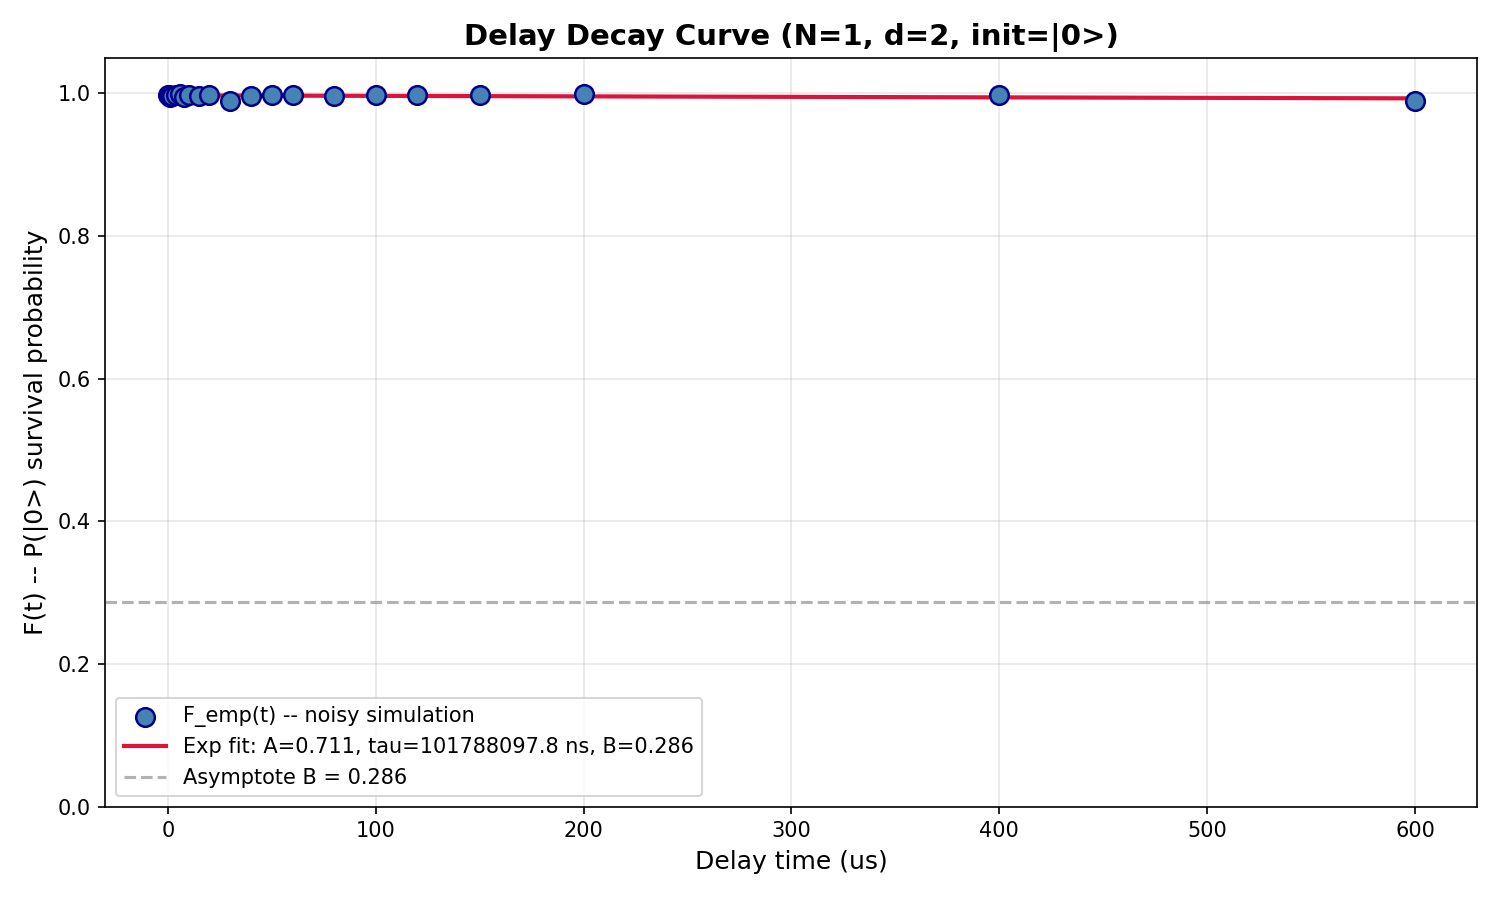

The table this chart was drawn from, first rows:
SQM Delay Characterization Results
Timestamp, 2026-09-22T19:47:34.615934
Backend, ibm_kingston
Initial State, 0 (|0>)
N_qubits, 1
Hilbert Dimension, d = 2^1 = 2
Pauli Twirling, disabled
Twirling Variants, 1
Twirling Seed, random
Mitigation ZNE, disabled
Mitigation REM, disabled
Fit Parameters: F(t) = A * exp(-t/tau) +…
A (SPAM contrast), 0.7106
tau (decay time, ns), 101788098
B (asymptote), 0.2863
t (ns), t (us), F_emp (mean), F_emp (std), F_fit
0.0, 0.000, 0.998, 0.000000, 0.9969
500.0, 0.500, 0.998, 0.000000, 0.9969
1000, 1.000, 0.9951, 0.000000, 0.9969
2000, 2.000, 0.9961, 0.000000, 0.9969
4000, 4.000, 0.9971, 0.000000, 0.9969
6000, 6.000, 0.999, 0.000000, 0.9969
8000, 8.000, 0.9941, 0.000000, 0.9969
10000, 10, 0.998, 0.000000, 0.9968
15000, 15, 0.9961, 0.000000, 0.9968
20000, 20, 0.998, 0.000000, 0.9968
30000, 30, 0.9893, 0.000000, 0.9967
40000, 40, 0.9961, 0.000000, 0.9966
50000, 50, 0.9971, 0.000000, 0.9966
60000, 60, 0.9971, 0.000000, 0.9965
80000, 80, 0.9961, 0.000000, 0.9964
100000, 100, 0.9971, 0.000000, 0.9962
120000, 120, 0.9971, 0.000000, 0.9961
150000, 150, 0.9971, 0.000000, 0.9959
200000, 200, 0.999, 0.000000, 0.9955
400000, 400, 0.9971, 0.000000, 0.9941
600000, 600, 0.9893, 0.000000, 0.9927
